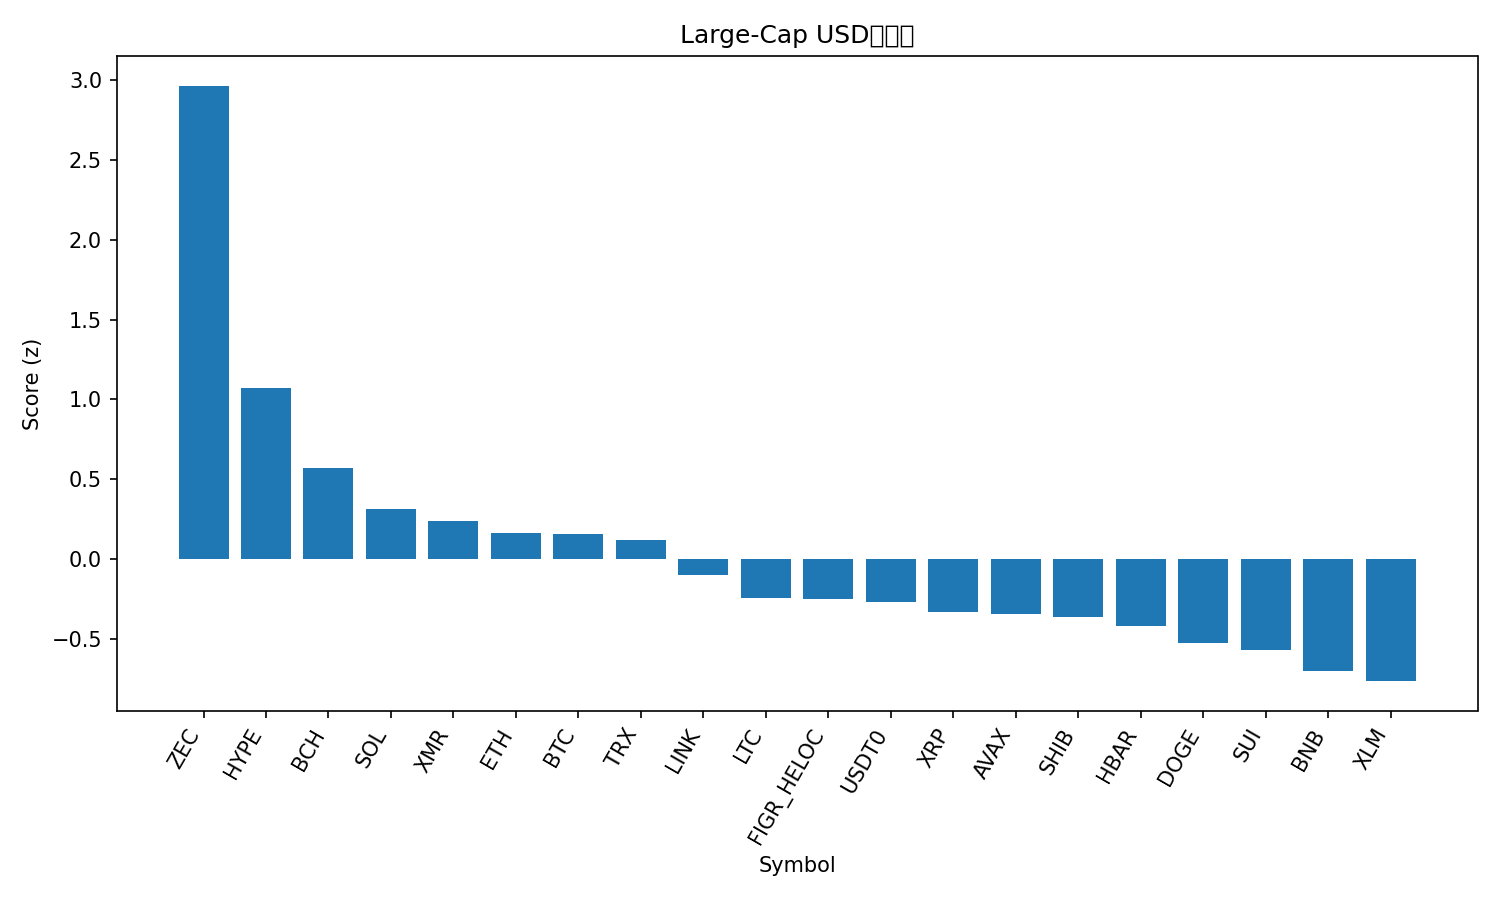

Source data for this figure (header and first rows):
rank, name, symbol, price, pct_1h, pct_24h, pct_7d, pct_1h_vs_btc, pct_24h_vs_btc, pct_7d_vs_btc, market_cap_rank, market_cap, volume_usd, score
1, Zcash, ZEC, 364.7, 0.3178, 26.27, 56.08, 0.2891, 22.95, 51.75, 35, 5959358940, 1527827684, 2.964
2, Hyperliquid, HYPE, 48.1, 0.1026, 9.974, 28.97, 0.0739, 6.659, 24.64, 17, 13025003041, 599408292, 1.073
3, Bitcoin Cash, BCH, 560, -0.1897, 9.906, 18.57, -0.2184, 6.591, 14.23, 19, 11167765048, 525998818, 0.5698
4, Solana, SOL, 204.1, -0.01921, 5.673, 9.21, -0.04791, 2.358, 4.878, 6, 112231676005, 5641654867, 0.3118
5, Monero, XMR, 344.8, 0.1124, 2.775, 9.445, 0.08368, -0.5397, 5.113, 32, 6364158090, 172017382, 0.2382
6, Ethereum, ETH, 4201, -0.2184, 6.871, 6.135, -0.2471, 3.557, 1.803, 2, 506990417872, 30511974420, 0.1632
7, Bitcoin, BTC, 114989, 0.0287, 3.314, 4.333, 0.0, 0.0, 0.0, 1, 2293046726497, 48581479823, 0.157
8, TRON, TRX, 0.3017, 0.2911, 1.699, -6.069, 0.2624, -1.616, -10.4, 10, 28554632641, 855631659, 0.1181
9, Chainlink, LINK, 18.88, -0.4196, 6.39, 9.592, -0.4483, 3.076, 5.26, 16, 13182552710, 748204545, -0.09619
10, Litecoin, LTC, 100, -0.3184, 3.679, 5.675, -0.3471, 0.3645, 1.342, 30, 7645583468, 490633703, -0.2452
11, Figure Heloc, FIGR_HELOC, 1.0, 0.0, 0.0, 0.0, -0.0287, -3.314, -4.333, 15, 13254517547, 1500, -0.2466
12, USDT0, USDT0, 1.0, -0.0139, -0.03627, -0.01271, -0.0426, -3.351, -4.345, 31, 7190911897, 293836799, -0.2648
13, XRP, XRP, 2.64, -0.3112, 1.314, 10.38, -0.3399, -2, 6.05, 5, 158222980862, 3628349615, -0.3321
14, Avalanche, AVAX, 20.81, -0.5795, 7.242, 1.658, -0.6082, 3.928, -2.675, 26, 8876313584, 570678544, -0.341
15, Shiba Inu, SHIB, 1.06e-05, -0.489, 4.769, 5.481, -0.5177, 1.454, 1.148, 34, 6243721005, 149215633, -0.3624
16, Hedera, HBAR, 0.1814, -0.6225, 5.856, 6.629, -0.6512, 2.542, 2.296, 29, 7705810792, 166285881, -0.4156
17, Dogecoin, DOGE, 0.2066, -0.6867, 5.893, 3.839, -0.7154, 2.579, -0.4933, 9, 31302209398, 1815600620, -0.5268
18, Sui, SUI, 2.66, -0.7322, 6.076, 3.785, -0.7609, 2.762, -0.5475, 22, 9677961489, 741680674, -0.5682
19, BNB, BNB, 1148, -0.5922, 2.604, 1.659, -0.6209, -0.7107, -2.674, 4, 159875879918, 1815954363, -0.6986
20, Stellar, XLM, 0.3302, -0.6512, 2.194, 4, -0.6799, -1.12, -0.3327, 20, 10575258571, 178062248, -0.7628
21, Cardano, ADA, 0.6826, -0.9066, 5.392, 5.122, -0.9353, 2.077, 0.7896, 11, 25014559529, 1089350637, -0.7965
